2-way image classification set "data" from GitHub (Robinbux/Skin-Lesion-Cancer-classification); label vocabulary: benign lesion hair removed, malignant lesion hair removed.

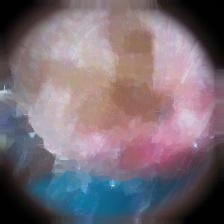
Label: malignant lesion hair removed

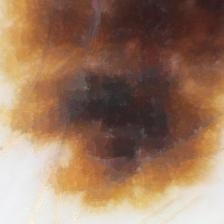
Label: malignant lesion hair removed

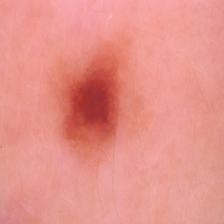
Label: benign lesion hair removed

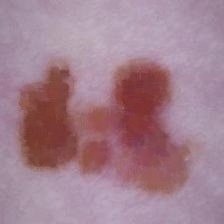
Label: malignant lesion hair removed

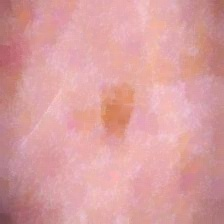
Label: benign lesion hair removed

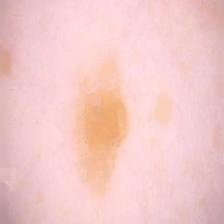
Label: benign lesion hair removed
